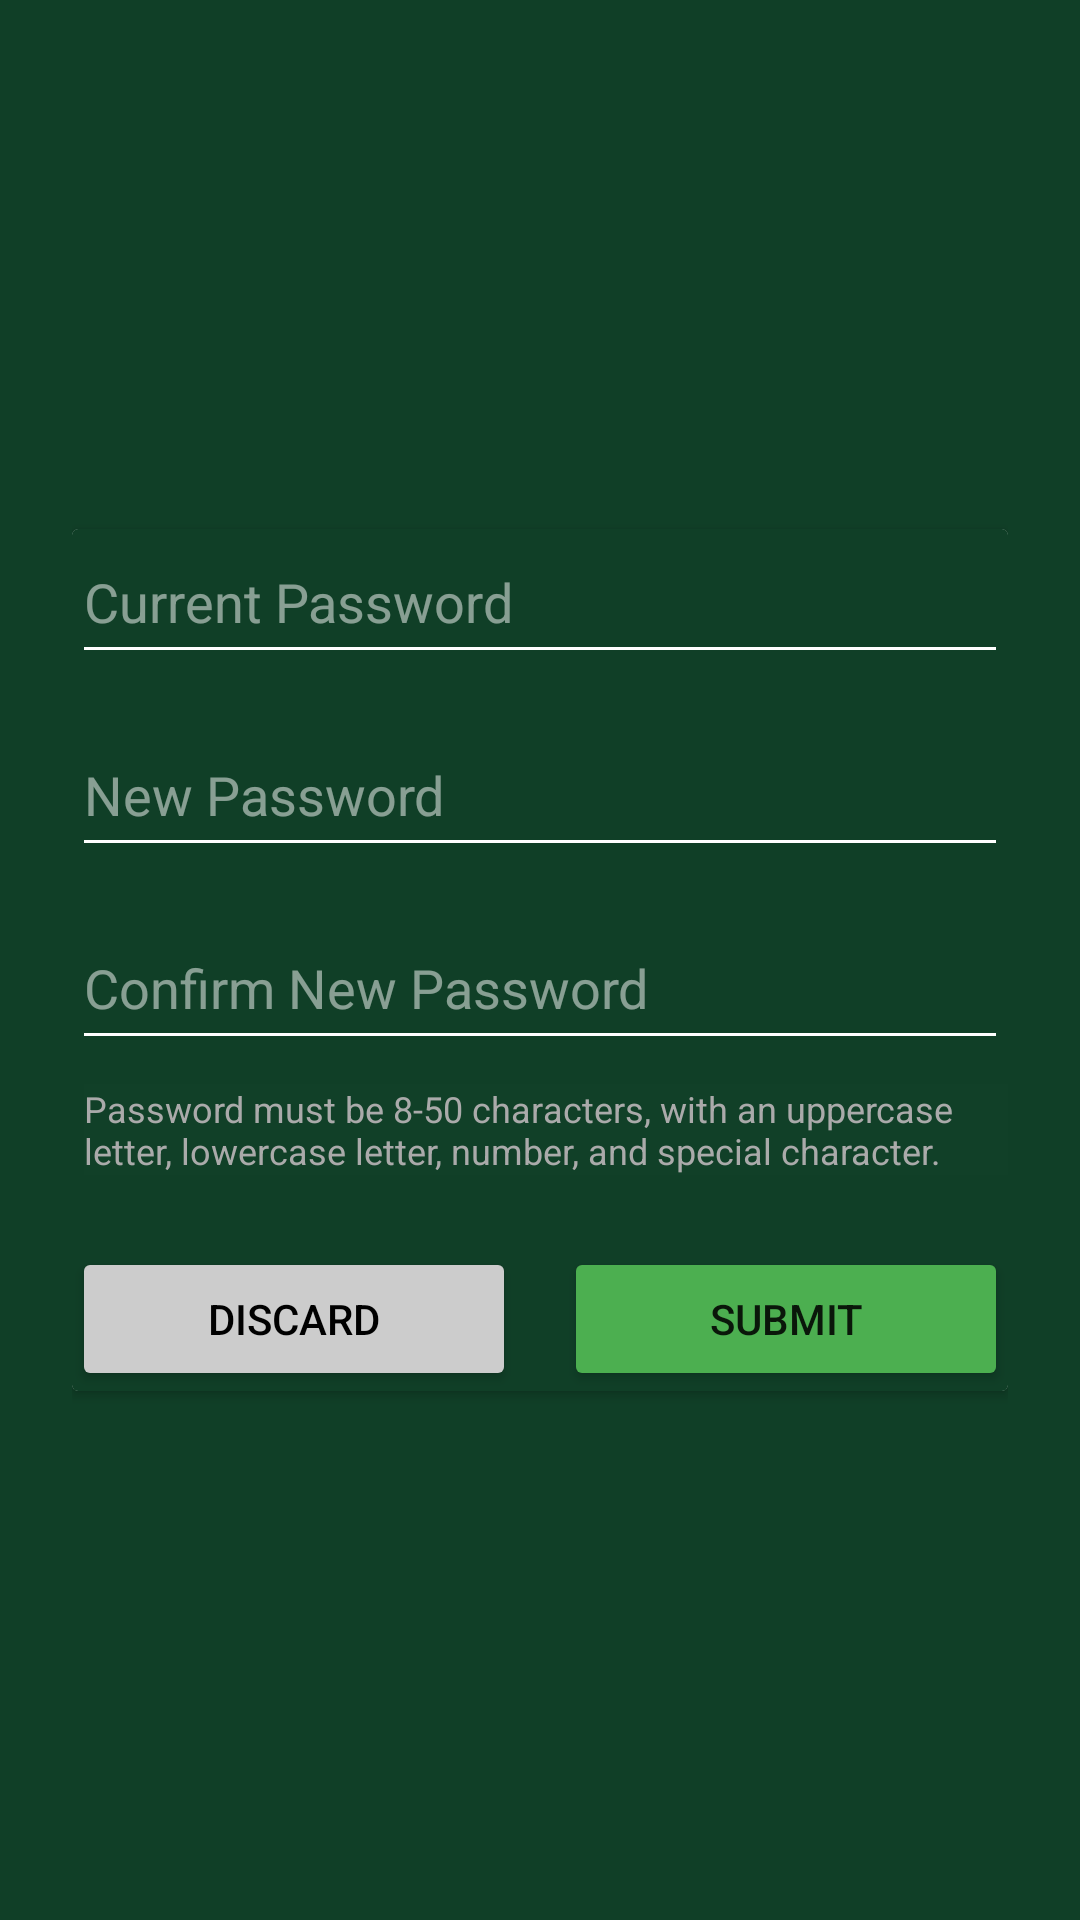

The Android layout XML behind this screen, and the referenced resources:
<!-- AndroidManifest.xml: application theme Theme.Verify -->
<!-- res/layout/activity_changepassword.xml -->
<?xml version="1.0" encoding="utf-8"?>
<FrameLayout xmlns:android="http://schemas.android.com/apk/res/android"
    xmlns:card_view="http://schemas.android.com/apk/res-auto"
    android:layout_width="match_parent"
    android:layout_height="match_parent"
    android:padding="24dp"
    android:background="#103F27"
    android:layout_gravity="center">

    <androidx.cardview.widget.CardView
        android:layout_width="match_parent"
        android:layout_height="wrap_content"
        android:layout_gravity="center"
        android:background="#103F27"

        >

        <LinearLayout
            android:layout_width="match_parent"
            android:layout_height="wrap_content"
            android:background="#103F27"
            android:orientation="vertical">

            <EditText
                android:id="@+id/currentPassword"
                android:layout_width="match_parent"
                android:layout_height="wrap_content"
                android:backgroundTint="#FFFFFF"
                android:hint="Current Password"
                android:inputType="textPassword"
                android:minHeight="48dp"
                android:paddingVertical="12dp"
                android:textColor="#FFFFFF"
                android:textColorHint="#80FFFFFF" />

            <EditText
                android:id="@+id/newPassword"
                android:layout_width="match_parent"
                android:layout_height="wrap_content"
                android:layout_marginTop="16dp"
                android:backgroundTint="#FFFFFF"
                android:hint="New Password"
                android:inputType="textPassword"
                android:minHeight="48dp"
                android:paddingVertical="12dp"
                android:textColor="#FFFFFF"
                android:textColorHint="#80FFFFFF" />

            <EditText
                android:id="@+id/confirmPassword"
                android:layout_width="match_parent"
                android:layout_height="wrap_content"
                android:layout_marginTop="16dp"
                android:backgroundTint="#FFFFFF"
                android:hint="Confirm New Password"
                android:inputType="textPassword"
                android:minHeight="48dp"
                android:paddingVertical="12dp"
                android:textColor="#FFFFFF"
                android:textColorHint="#80FFFFFF" />
            <TextView
                android:id="@+id/password_requirements"
                android:layout_width="match_parent"
                android:layout_height="wrap_content"
                android:layout_marginTop="8dp"
                android:layout_marginLeft="4dp"
                android:background="#01FFFFFF"
                android:text="@string/password_requirements"
                android:textColor="@android:color/darker_gray"
                android:textSize="12sp" />


            
            <LinearLayout
                android:layout_width="match_parent"
                android:layout_height="wrap_content"
                android:layout_marginTop="24dp"
                android:gravity="end"
                android:orientation="horizontal"
                android:weightSum="2">

                <Button
                    android:id="@+id/discardPassword"
                    android:layout_width="0dp"
                    android:layout_height="wrap_content"
                    android:layout_weight="1"
                    android:backgroundTint="#CCCCCC"
                    android:text="Discard"
                    android:textColor="#000000" />

                <Space
                    android:layout_width="16dp"
                    android:layout_height="wrap_content" />

                <Button
                    android:id="@+id/submitPassword"
                    android:layout_width="0dp"
                    android:layout_height="wrap_content"
                    android:layout_weight="1"
                    android:backgroundTint="#4CAF50"
                    android:text="Submit" />
            </LinearLayout>


        </LinearLayout>
    </androidx.cardview.widget.CardView>
</FrameLayout>
<!-- resources referenced by this layout -->
<resources>
  <string name="password_requirements">Password must be 8-50 characters, with an uppercase letter, lowercase letter, number, and special character.</string>
  <style name="Theme.Verify" parent="Theme.MaterialComponents.DayNight.DarkActionBar">
          
          <item name="colorPrimary">@color/green_primary</item>
          <item name="colorPrimaryVariant">@color/green_primary</item>
          <item name="colorOnPrimary">@color/white</item>
          
          <item name="colorSecondary">@color/teal_200</item>
          <item name="colorSecondaryVariant">@color/teal_700</item>
          <item name="colorOnSecondary">@color/black</item>
          
          <item name="android:statusBarColor">?attr/colorPrimaryVariant</item>
          
          <item name="android:windowFullscreen">false</item>
      </style>
  <color name="green_primary">#103F26</color>
  <color name="white">#FFFFFFFF</color>
  <color name="teal_200">#FF03DAC5</color>
  <color name="teal_700">#FF018786</color>
  <color name="black">#FF000000</color>
</resources>
